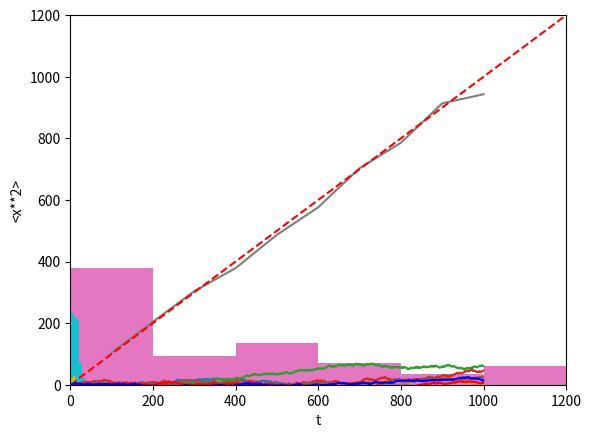

Reproduce this figure in Python.
# put your code here.  

import random
a = random.randint(0,1)
print(a)


# put your code here.  

x = 0  # initial position (will be modified)
n_steps = 1000  # number of steps
for i in range(0,n_steps):
    a = random.randint(0,1)
    if a == 0:
        x -= 1
    else:
        x += 1

print(x)

# put your code here.  

%matplotlib inline
import matplotlib.pyplot as plt

x = 0  # initial position (will be modified)
n_steps = 1000  # number of steps

traj = []
step = []

for i in range(0,n_steps):
    a = random.randint(0,1)
    if a == 0:
        x -= 1
    else:
        x += 1

    traj.append(x)
    step.append(i)
        
print(x)


plt.plot(step,traj)



# put your code here.  

%matplotlib inline
import matplotlib.pyplot as plt

n_steps = 1000  # number of steps

traj = []
step = []

for trj in range(0,5):
    x = 0  # initial position (will be modified)
    traj.append([])
    step.append([])

    for i in range(0,n_steps):
        a = random.randint(0,1)
        if a == 0:
            x -= 1
        else:
            x += 1

        traj[trj].append(x)
        step[trj].append(i)
        

    plt.plot(step[trj],traj[trj])


# put your code here.  
import numpy as np

n_steps = 1000  # number of steps
n_traj = 1000

dist = np.array([])

for trj in range(0,n_traj):
    x = 0  # initial position (will be modified)

    for i in range(0,n_steps):
        a = random.randint(0,1)
        if a == 0:
            x -= 1
        else:
            x += 1

    dist = np.append(dist,x**2)

plt.hist(dist,bins=50)    
    
print("average distance is:", dist.mean())

# put your code here.  

final_pos_avg = []
times = range(100,1100,100)
print(len(times))

n_traj = 1000

for ni in range(0,10):
    n = times[ni]
    final_pos_avg.append(0)

    for trj in range(0,n_traj):
        x=0
        for i in range(0,n):
            a = random.randint(0,1)
            if a == 0:
                x -= 1
            else:
                x += 1
        final_pos_avg[ni] += x**2        
    final_pos_avg[ni] /= n_traj


plt.xlabel('t')
plt.xlim(0,1200)
plt.ylim(0,1200)
plt.ylabel('<x**2>')
plt.plot(times,final_pos_avg)
plt.plot([0,1200],[0,1200],'r--')

# put your code here.

import random
a = random.randint(0,3)
print(a)



# put your code here.


x = y = 0  # initial position (will be modified)
n_steps = 1000  # number of steps

x_traj = []
y_traj = []
step = []

for i in range(0,n_steps):
    a = random.randint(0,3)

    if a == 0:  # go left
        x -= 1
    elif a==1:  # go right
        x += 1
    elif a==2:  # go down
        y -= 1
    else:  #go up
        y += 1

    x_traj.append(x)
    y_traj.append(y)
    step.append(i)


plt.plot(x_traj,y_traj)



# put your code here.


plt.plot(step,x_traj,'r-')
plt.plot(step,y_traj,'b-')

# put your code for Part 3 here.  Add extra cells as necessary!

n_steps = 100  # number of steps
n_traj = 1000
prob_right = 0.55

dist = np.array([])

for trj in range(0,n_traj):
    x = 0  # initial position (will be modified)

    for i in range(0,n_steps):
        a = random.random()
        if a > prob_right:  # step left
            x -= 1
        else:  # step right
            x += 1 

    dist = np.append(dist,x)

plt.hist(dist) #,bins=50)    
    
print("average distance is:", dist.mean(), "average abs. distance is:",np.abs(dist).mean())
